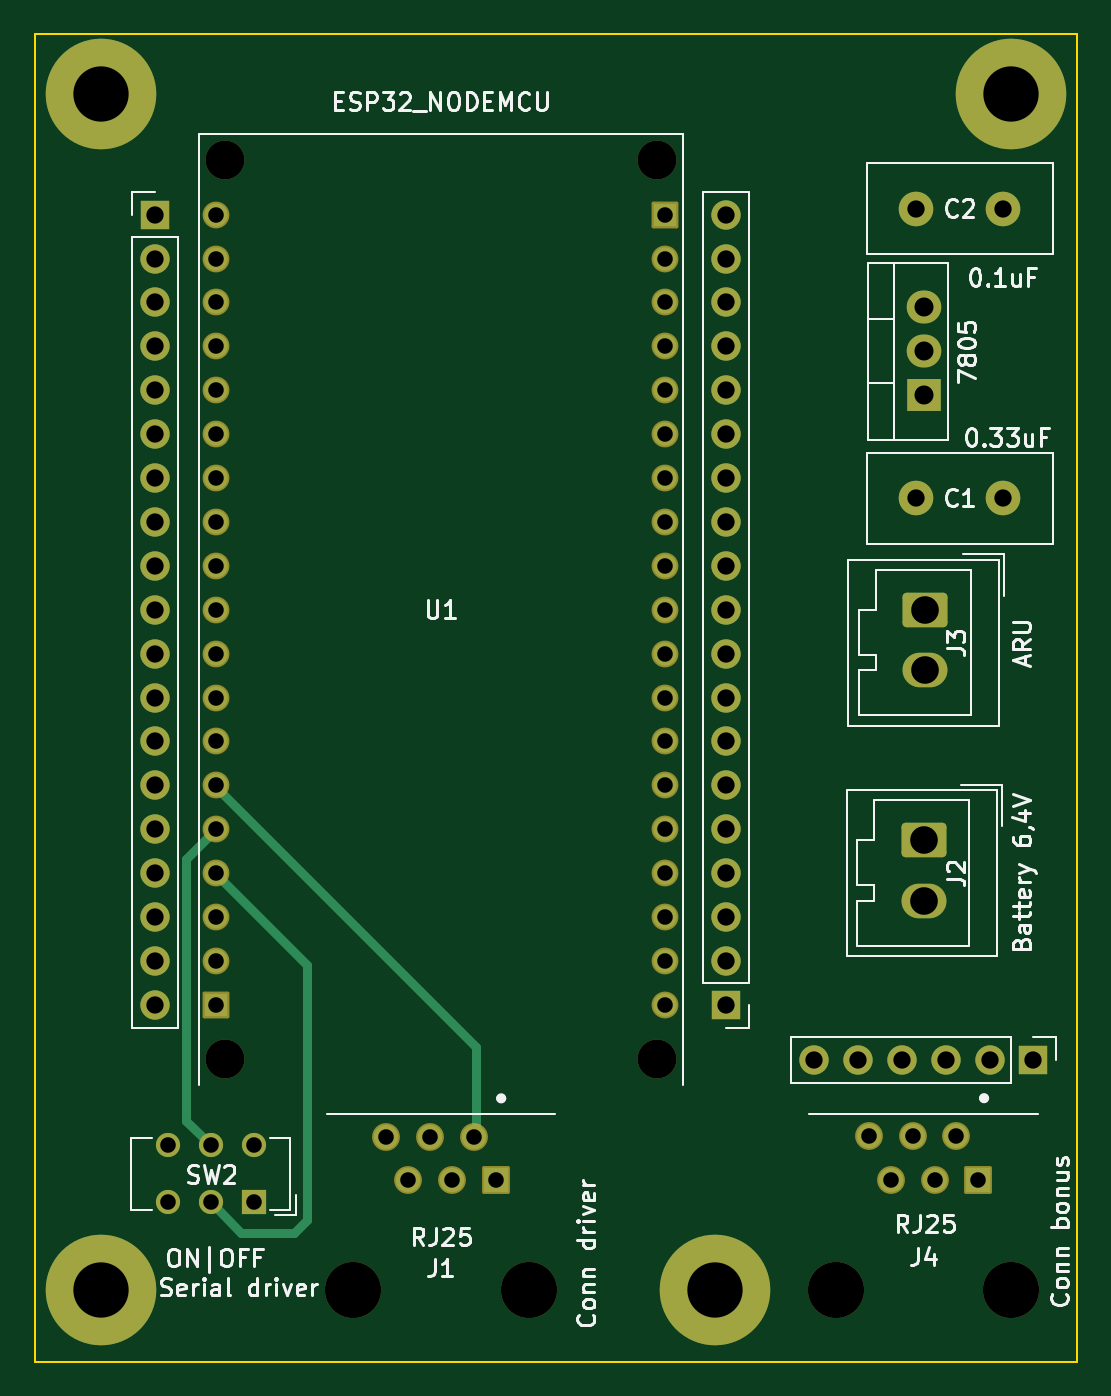
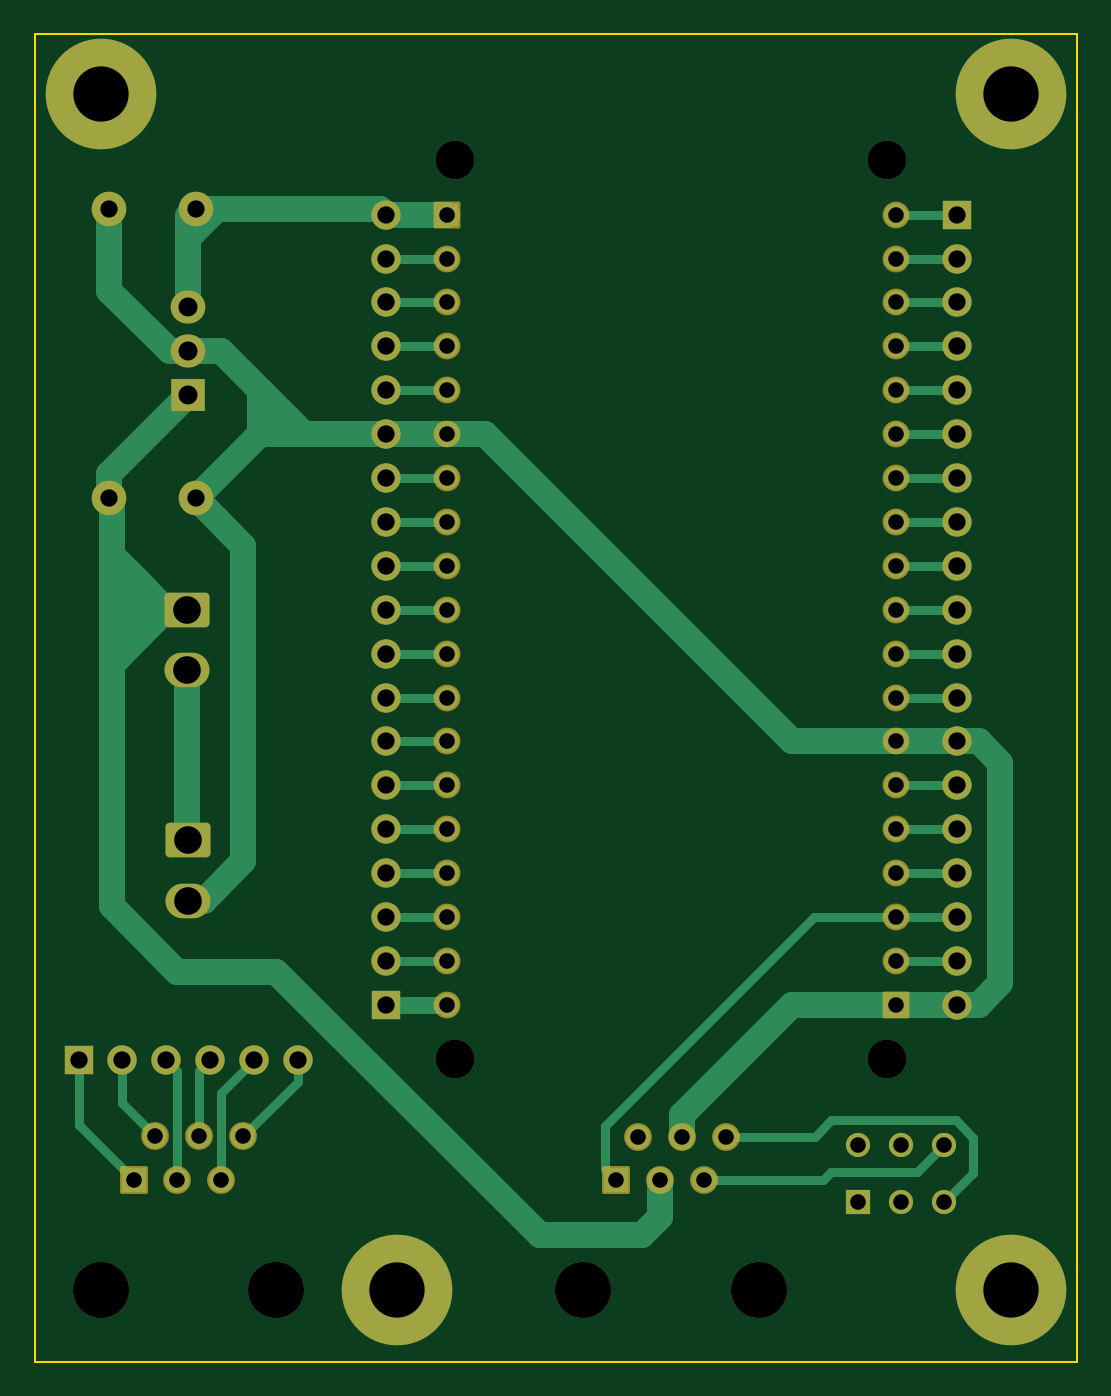
Circuit board: 11 layer files. Board 60.3 x 76.8 mm.
- bottom_copper: carte pami-B_Cu.gbl (11844 bytes)
- bottom_mask: carte pami-B_Mask.gbs (4917 bytes)
- paste: carte pami-B_Paste.gbp (491 bytes)
- bottom_silk: carte pami-B_Silkscreen.gbo (4927 bytes)
- outline: carte pami-Edge_Cuts.gm1 (651 bytes)
- top_copper: carte pami-F_Cu.gtl (6188 bytes)
- top_mask: carte pami-F_Mask.gts (4917 bytes)
- paste: carte pami-F_Paste.gtp (491 bytes)
- top_silk: carte pami-F_Silkscreen.gto (58423 bytes)
- drill: carte pami-NPTH.drl (545 bytes)
- drill: carte pami-PTH.drl (2428 bytes)

=== bottom_copper: carte pami-B_Cu.gbl (11844 bytes, source omitted) ===
=== bottom_mask: carte pami-B_Mask.gbs ===
G04 #@! TF.GenerationSoftware,KiCad,Pcbnew,7.0.10*
G04 #@! TF.CreationDate,2024-04-02T13:30:28+02:00*
G04 #@! TF.ProjectId,carte pami,63617274-6520-4706-916d-692e6b696361,rev?*
G04 #@! TF.SameCoordinates,Original*
G04 #@! TF.FileFunction,Soldermask,Bot*
G04 #@! TF.FilePolarity,Negative*
%FSLAX46Y46*%
G04 Gerber Fmt 4.6, Leading zero omitted, Abs format (unit mm)*
G04 Created by KiCad (PCBNEW 7.0.10) date 2024-04-02 13:30:28*
%MOMM*%
%LPD*%
G01*
G04 APERTURE LIST*
G04 Aperture macros list*
%AMRoundRect*
0 Rectangle with rounded corners*
0 $1 Rounding radius*
0 $2 $3 $4 $5 $6 $7 $8 $9 X,Y pos of 4 corners*
0 Add a 4 corners polygon primitive as box body*
4,1,4,$2,$3,$4,$5,$6,$7,$8,$9,$2,$3,0*
0 Add four circle primitives for the rounded corners*
1,1,$1+$1,$2,$3*
1,1,$1+$1,$4,$5*
1,1,$1+$1,$6,$7*
1,1,$1+$1,$8,$9*
0 Add four rect primitives between the rounded corners*
20,1,$1+$1,$2,$3,$4,$5,0*
20,1,$1+$1,$4,$5,$6,$7,0*
20,1,$1+$1,$6,$7,$8,$9,0*
20,1,$1+$1,$8,$9,$2,$3,0*%
G04 Aperture macros list end*
%ADD10RoundRect,0.250000X-1.050000X0.750000X-1.050000X-0.750000X1.050000X-0.750000X1.050000X0.750000X0*%
%ADD11O,2.600000X2.000000*%
%ADD12C,6.400000*%
%ADD13R,1.700000X1.700000*%
%ADD14O,1.700000X1.700000*%
%ADD15C,3.250000*%
%ADD16RoundRect,0.102000X-0.704000X0.704000X-0.704000X-0.704000X0.704000X-0.704000X0.704000X0.704000X0*%
%ADD17C,1.612000*%
%ADD18C,2.000000*%
%ADD19C,2.250000*%
%ADD20RoundRect,0.102000X0.675000X0.675000X-0.675000X0.675000X-0.675000X-0.675000X0.675000X-0.675000X0*%
%ADD21C,1.554000*%
%ADD22R,1.400000X1.400000*%
%ADD23C,1.400000*%
%ADD24R,2.000000X1.905000*%
%ADD25O,2.000000X1.905000*%
G04 APERTURE END LIST*
D10*
X145415000Y-89535000D03*
D11*
X145415000Y-93035000D03*
D12*
X150495000Y-46355000D03*
D13*
X151765000Y-102235000D03*
D14*
X149225000Y-102235000D03*
X146685000Y-102235000D03*
X144145000Y-102235000D03*
X141605000Y-102235000D03*
X139065000Y-102235000D03*
D13*
X100965000Y-53340000D03*
D14*
X100965000Y-55880000D03*
X100965000Y-58420000D03*
X100965000Y-60960000D03*
X100965000Y-63500000D03*
X100965000Y-66040000D03*
X100965000Y-68580000D03*
X100965000Y-71120000D03*
X100965000Y-73660000D03*
X100965000Y-76200000D03*
X100965000Y-78740000D03*
X100965000Y-81280000D03*
X100965000Y-83820000D03*
X100965000Y-86360000D03*
X100965000Y-88900000D03*
X100965000Y-91440000D03*
X100965000Y-93980000D03*
X100965000Y-96520000D03*
X100965000Y-99060000D03*
D15*
X122555000Y-115580000D03*
X112395000Y-115580000D03*
D16*
X120645000Y-109220000D03*
D17*
X119375000Y-106680000D03*
X118105000Y-109220000D03*
X116835000Y-106680000D03*
X115565000Y-109220000D03*
X114295000Y-106680000D03*
D18*
X150000000Y-69750000D03*
X145000000Y-69750000D03*
D12*
X97790000Y-46355000D03*
D15*
X150495000Y-115570000D03*
X140335000Y-115570000D03*
D16*
X148585000Y-109210000D03*
D17*
X147315000Y-106670000D03*
X146045000Y-109210000D03*
X144775000Y-106670000D03*
X143505000Y-109210000D03*
X142235000Y-106670000D03*
D10*
X145515000Y-76205000D03*
D11*
X145515000Y-79705000D03*
D19*
X129975000Y-102200000D03*
X129975000Y-50200000D03*
X104975000Y-102200000D03*
X104975000Y-50200000D03*
D20*
X104475000Y-99060000D03*
D21*
X104475000Y-96520000D03*
X104475000Y-93980000D03*
X104475000Y-91440000D03*
X104475000Y-88900000D03*
X104475000Y-86360000D03*
X104475000Y-83820000D03*
X104475000Y-81280000D03*
X104475000Y-78740000D03*
X104475000Y-76200000D03*
X104475000Y-73660000D03*
X104475000Y-71120000D03*
X104475000Y-68580000D03*
X104475000Y-66040000D03*
X104475000Y-63500000D03*
X104475000Y-60960000D03*
X104475000Y-58420000D03*
X104475000Y-55880000D03*
X104475000Y-53340000D03*
D20*
X130475000Y-53340000D03*
D21*
X130475000Y-55880000D03*
X130475000Y-58420000D03*
X130475000Y-60960000D03*
X130475000Y-63500000D03*
X130475000Y-66040000D03*
X130475000Y-68580000D03*
X130475000Y-71120000D03*
X130475000Y-73660000D03*
X130475000Y-76200000D03*
X130475000Y-78740000D03*
X130475000Y-81280000D03*
X130475000Y-83820000D03*
X130475000Y-86360000D03*
X130475000Y-88900000D03*
X130475000Y-91440000D03*
X130475000Y-93980000D03*
X130475000Y-96520000D03*
X130475000Y-99060000D03*
D12*
X133350000Y-115570000D03*
D18*
X150000000Y-53000000D03*
X145000000Y-53000000D03*
D13*
X133985000Y-99060000D03*
D14*
X133985000Y-96520000D03*
X133985000Y-93980000D03*
X133985000Y-91440000D03*
X133985000Y-88900000D03*
X133985000Y-86360000D03*
X133985000Y-83820000D03*
X133985000Y-81280000D03*
X133985000Y-78740000D03*
X133985000Y-76200000D03*
X133985000Y-73660000D03*
X133985000Y-71120000D03*
X133985000Y-68580000D03*
X133985000Y-66040000D03*
X133985000Y-63500000D03*
X133985000Y-60960000D03*
X133985000Y-58420000D03*
X133985000Y-55880000D03*
X133985000Y-53340000D03*
D22*
X106680000Y-110490000D03*
D23*
X104180000Y-110490000D03*
X101680000Y-110490000D03*
X106680000Y-107190000D03*
X104180000Y-107190000D03*
X101680000Y-107190000D03*
D24*
X145445000Y-63790000D03*
D25*
X145445000Y-61250000D03*
X145445000Y-58710000D03*
D12*
X97790000Y-115570000D03*
M02*

=== paste: carte pami-B_Paste.gbp ===
G04 #@! TF.GenerationSoftware,KiCad,Pcbnew,7.0.10*
G04 #@! TF.CreationDate,2024-04-02T13:30:28+02:00*
G04 #@! TF.ProjectId,carte pami,63617274-6520-4706-916d-692e6b696361,rev?*
G04 #@! TF.SameCoordinates,Original*
G04 #@! TF.FileFunction,Paste,Bot*
G04 #@! TF.FilePolarity,Positive*
%FSLAX46Y46*%
G04 Gerber Fmt 4.6, Leading zero omitted, Abs format (unit mm)*
G04 Created by KiCad (PCBNEW 7.0.10) date 2024-04-02 13:30:28*
%MOMM*%
%LPD*%
G01*
G04 APERTURE LIST*
G04 APERTURE END LIST*
M02*

=== bottom_silk: carte pami-B_Silkscreen.gbo (4927 bytes, source omitted) ===
=== outline: carte pami-Edge_Cuts.gm1 ===
G04 #@! TF.GenerationSoftware,KiCad,Pcbnew,7.0.10*
G04 #@! TF.CreationDate,2024-04-02T13:30:28+02:00*
G04 #@! TF.ProjectId,carte pami,63617274-6520-4706-916d-692e6b696361,rev?*
G04 #@! TF.SameCoordinates,Original*
G04 #@! TF.FileFunction,Profile,NP*
%FSLAX46Y46*%
G04 Gerber Fmt 4.6, Leading zero omitted, Abs format (unit mm)*
G04 Created by KiCad (PCBNEW 7.0.10) date 2024-04-02 13:30:28*
%MOMM*%
%LPD*%
G01*
G04 APERTURE LIST*
G04 #@! TA.AperFunction,Profile*
%ADD10C,0.100000*%
G04 #@! TD*
G04 APERTURE END LIST*
D10*
X93980000Y-42862500D02*
X154305000Y-42862500D01*
X154305000Y-119697500D01*
X93980000Y-119697500D01*
X93980000Y-42862500D01*
M02*

=== top_copper: carte pami-F_Cu.gtl (6188 bytes, source omitted) ===
=== top_mask: carte pami-F_Mask.gts ===
G04 #@! TF.GenerationSoftware,KiCad,Pcbnew,7.0.10*
G04 #@! TF.CreationDate,2024-04-02T13:30:28+02:00*
G04 #@! TF.ProjectId,carte pami,63617274-6520-4706-916d-692e6b696361,rev?*
G04 #@! TF.SameCoordinates,Original*
G04 #@! TF.FileFunction,Soldermask,Top*
G04 #@! TF.FilePolarity,Negative*
%FSLAX46Y46*%
G04 Gerber Fmt 4.6, Leading zero omitted, Abs format (unit mm)*
G04 Created by KiCad (PCBNEW 7.0.10) date 2024-04-02 13:30:28*
%MOMM*%
%LPD*%
G01*
G04 APERTURE LIST*
G04 Aperture macros list*
%AMRoundRect*
0 Rectangle with rounded corners*
0 $1 Rounding radius*
0 $2 $3 $4 $5 $6 $7 $8 $9 X,Y pos of 4 corners*
0 Add a 4 corners polygon primitive as box body*
4,1,4,$2,$3,$4,$5,$6,$7,$8,$9,$2,$3,0*
0 Add four circle primitives for the rounded corners*
1,1,$1+$1,$2,$3*
1,1,$1+$1,$4,$5*
1,1,$1+$1,$6,$7*
1,1,$1+$1,$8,$9*
0 Add four rect primitives between the rounded corners*
20,1,$1+$1,$2,$3,$4,$5,0*
20,1,$1+$1,$4,$5,$6,$7,0*
20,1,$1+$1,$6,$7,$8,$9,0*
20,1,$1+$1,$8,$9,$2,$3,0*%
G04 Aperture macros list end*
%ADD10RoundRect,0.250000X-1.050000X0.750000X-1.050000X-0.750000X1.050000X-0.750000X1.050000X0.750000X0*%
%ADD11O,2.600000X2.000000*%
%ADD12C,6.400000*%
%ADD13R,1.700000X1.700000*%
%ADD14O,1.700000X1.700000*%
%ADD15C,3.250000*%
%ADD16RoundRect,0.102000X-0.704000X0.704000X-0.704000X-0.704000X0.704000X-0.704000X0.704000X0.704000X0*%
%ADD17C,1.612000*%
%ADD18C,2.000000*%
%ADD19C,2.250000*%
%ADD20RoundRect,0.102000X0.675000X0.675000X-0.675000X0.675000X-0.675000X-0.675000X0.675000X-0.675000X0*%
%ADD21C,1.554000*%
%ADD22R,1.400000X1.400000*%
%ADD23C,1.400000*%
%ADD24R,2.000000X1.905000*%
%ADD25O,2.000000X1.905000*%
G04 APERTURE END LIST*
D10*
X145415000Y-89535000D03*
D11*
X145415000Y-93035000D03*
D12*
X150495000Y-46355000D03*
D13*
X151765000Y-102235000D03*
D14*
X149225000Y-102235000D03*
X146685000Y-102235000D03*
X144145000Y-102235000D03*
X141605000Y-102235000D03*
X139065000Y-102235000D03*
D13*
X100965000Y-53340000D03*
D14*
X100965000Y-55880000D03*
X100965000Y-58420000D03*
X100965000Y-60960000D03*
X100965000Y-63500000D03*
X100965000Y-66040000D03*
X100965000Y-68580000D03*
X100965000Y-71120000D03*
X100965000Y-73660000D03*
X100965000Y-76200000D03*
X100965000Y-78740000D03*
X100965000Y-81280000D03*
X100965000Y-83820000D03*
X100965000Y-86360000D03*
X100965000Y-88900000D03*
X100965000Y-91440000D03*
X100965000Y-93980000D03*
X100965000Y-96520000D03*
X100965000Y-99060000D03*
D15*
X122555000Y-115580000D03*
X112395000Y-115580000D03*
D16*
X120645000Y-109220000D03*
D17*
X119375000Y-106680000D03*
X118105000Y-109220000D03*
X116835000Y-106680000D03*
X115565000Y-109220000D03*
X114295000Y-106680000D03*
D18*
X150000000Y-69750000D03*
X145000000Y-69750000D03*
D12*
X97790000Y-46355000D03*
D15*
X150495000Y-115570000D03*
X140335000Y-115570000D03*
D16*
X148585000Y-109210000D03*
D17*
X147315000Y-106670000D03*
X146045000Y-109210000D03*
X144775000Y-106670000D03*
X143505000Y-109210000D03*
X142235000Y-106670000D03*
D10*
X145515000Y-76205000D03*
D11*
X145515000Y-79705000D03*
D19*
X129975000Y-102200000D03*
X129975000Y-50200000D03*
X104975000Y-102200000D03*
X104975000Y-50200000D03*
D20*
X104475000Y-99060000D03*
D21*
X104475000Y-96520000D03*
X104475000Y-93980000D03*
X104475000Y-91440000D03*
X104475000Y-88900000D03*
X104475000Y-86360000D03*
X104475000Y-83820000D03*
X104475000Y-81280000D03*
X104475000Y-78740000D03*
X104475000Y-76200000D03*
X104475000Y-73660000D03*
X104475000Y-71120000D03*
X104475000Y-68580000D03*
X104475000Y-66040000D03*
X104475000Y-63500000D03*
X104475000Y-60960000D03*
X104475000Y-58420000D03*
X104475000Y-55880000D03*
X104475000Y-53340000D03*
D20*
X130475000Y-53340000D03*
D21*
X130475000Y-55880000D03*
X130475000Y-58420000D03*
X130475000Y-60960000D03*
X130475000Y-63500000D03*
X130475000Y-66040000D03*
X130475000Y-68580000D03*
X130475000Y-71120000D03*
X130475000Y-73660000D03*
X130475000Y-76200000D03*
X130475000Y-78740000D03*
X130475000Y-81280000D03*
X130475000Y-83820000D03*
X130475000Y-86360000D03*
X130475000Y-88900000D03*
X130475000Y-91440000D03*
X130475000Y-93980000D03*
X130475000Y-96520000D03*
X130475000Y-99060000D03*
D12*
X133350000Y-115570000D03*
D18*
X150000000Y-53000000D03*
X145000000Y-53000000D03*
D13*
X133985000Y-99060000D03*
D14*
X133985000Y-96520000D03*
X133985000Y-93980000D03*
X133985000Y-91440000D03*
X133985000Y-88900000D03*
X133985000Y-86360000D03*
X133985000Y-83820000D03*
X133985000Y-81280000D03*
X133985000Y-78740000D03*
X133985000Y-76200000D03*
X133985000Y-73660000D03*
X133985000Y-71120000D03*
X133985000Y-68580000D03*
X133985000Y-66040000D03*
X133985000Y-63500000D03*
X133985000Y-60960000D03*
X133985000Y-58420000D03*
X133985000Y-55880000D03*
X133985000Y-53340000D03*
D22*
X106680000Y-110490000D03*
D23*
X104180000Y-110490000D03*
X101680000Y-110490000D03*
X106680000Y-107190000D03*
X104180000Y-107190000D03*
X101680000Y-107190000D03*
D24*
X145445000Y-63790000D03*
D25*
X145445000Y-61250000D03*
X145445000Y-58710000D03*
D12*
X97790000Y-115570000D03*
M02*

=== paste: carte pami-F_Paste.gtp ===
G04 #@! TF.GenerationSoftware,KiCad,Pcbnew,7.0.10*
G04 #@! TF.CreationDate,2024-04-02T13:30:28+02:00*
G04 #@! TF.ProjectId,carte pami,63617274-6520-4706-916d-692e6b696361,rev?*
G04 #@! TF.SameCoordinates,Original*
G04 #@! TF.FileFunction,Paste,Top*
G04 #@! TF.FilePolarity,Positive*
%FSLAX46Y46*%
G04 Gerber Fmt 4.6, Leading zero omitted, Abs format (unit mm)*
G04 Created by KiCad (PCBNEW 7.0.10) date 2024-04-02 13:30:28*
%MOMM*%
%LPD*%
G01*
G04 APERTURE LIST*
G04 APERTURE END LIST*
M02*

=== top_silk: carte pami-F_Silkscreen.gto (58423 bytes, source omitted) ===
=== drill: carte pami-NPTH.drl ===
M48
; DRILL file {KiCad 7.0.10} date Tuesday, April 02, 2024 at 01:30:30 PM
; FORMAT={-:-/ absolute / metric / decimal}
; #@! TF.CreationDate,2024-04-02T13:30:30+02:00
; #@! TF.GenerationSoftware,Kicad,Pcbnew,7.0.10
; #@! TF.FileFunction,NonPlated,1,2,NPTH
FMAT,2
METRIC
; #@! TA.AperFunction,NonPlated,NPTH,ComponentDrill
T1C2.250
; #@! TA.AperFunction,NonPlated,NPTH,ComponentDrill
T2C3.250
%
G90
G05
T1
X104.975Y-50.2
X104.975Y-102.2
X129.975Y-50.2
X129.975Y-102.2
T2
X112.395Y-115.58
X122.555Y-115.58
X140.335Y-115.57
X150.495Y-115.57
M30

=== drill: carte pami-PTH.drl ===
M48
; DRILL file {KiCad 7.0.10} date Tuesday, April 02, 2024 at 01:30:30 PM
; FORMAT={-:-/ absolute / metric / decimal}
; #@! TF.CreationDate,2024-04-02T13:30:30+02:00
; #@! TF.GenerationSoftware,Kicad,Pcbnew,7.0.10
; #@! TF.FileFunction,Plated,1,2,PTH
FMAT,2
METRIC
; #@! TA.AperFunction,Plated,PTH,ComponentDrill
T1C0.900
; #@! TA.AperFunction,Plated,PTH,ComponentDrill
T2C1.000
; #@! TA.AperFunction,Plated,PTH,ComponentDrill
T3C1.100
; #@! TA.AperFunction,Plated,PTH,ComponentDrill
T4C1.600
; #@! TA.AperFunction,Plated,PTH,ComponentDrill
T5C3.200
%
G90
G05
T1
X101.68Y-107.19
X101.68Y-110.49
X104.18Y-107.19
X104.18Y-110.49
X104.475Y-53.34
X104.475Y-55.88
X104.475Y-58.42
X104.475Y-60.96
X104.475Y-63.5
X104.475Y-66.04
X104.475Y-68.58
X104.475Y-71.12
X104.475Y-73.66
X104.475Y-76.2
X104.475Y-78.74
X104.475Y-81.28
X104.475Y-83.82
X104.475Y-86.36
X104.475Y-88.9
X104.475Y-91.44
X104.475Y-93.98
X104.475Y-96.52
X104.475Y-99.06
X106.68Y-107.19
X106.68Y-110.49
X114.295Y-106.68
X115.565Y-109.22
X116.835Y-106.68
X118.105Y-109.22
X119.375Y-106.68
X120.645Y-109.22
X130.475Y-53.34
X130.475Y-55.88
X130.475Y-58.42
X130.475Y-60.96
X130.475Y-63.5
X130.475Y-66.04
X130.475Y-68.58
X130.475Y-71.12
X130.475Y-73.66
X130.475Y-76.2
X130.475Y-78.74
X130.475Y-81.28
X130.475Y-83.82
X130.475Y-86.36
X130.475Y-88.9
X130.475Y-91.44
X130.475Y-93.98
X130.475Y-96.52
X130.475Y-99.06
X142.235Y-106.67
X143.505Y-109.21
X144.775Y-106.67
X146.045Y-109.21
X147.315Y-106.67
X148.585Y-109.21
T2
X100.965Y-53.34
X100.965Y-55.88
X100.965Y-58.42
X100.965Y-60.96
X100.965Y-63.5
X100.965Y-66.04
X100.965Y-68.58
X100.965Y-71.12
X100.965Y-73.66
X100.965Y-76.2
X100.965Y-78.74
X100.965Y-81.28
X100.965Y-83.82
X100.965Y-86.36
X100.965Y-88.9
X100.965Y-91.44
X100.965Y-93.98
X100.965Y-96.52
X100.965Y-99.06
X133.985Y-53.34
X133.985Y-55.88
X133.985Y-58.42
X133.985Y-60.96
X133.985Y-63.5
X133.985Y-66.04
X133.985Y-68.58
X133.985Y-71.12
X133.985Y-73.66
X133.985Y-76.2
X133.985Y-78.74
X133.985Y-81.28
X133.985Y-83.82
X133.985Y-86.36
X133.985Y-88.9
X133.985Y-91.44
X133.985Y-93.98
X133.985Y-96.52
X133.985Y-99.06
X139.065Y-102.235
X141.605Y-102.235
X144.145Y-102.235
X145.0Y-53.0
X145.0Y-69.75
X146.685Y-102.235
X149.225Y-102.235
X150.0Y-53.0
X150.0Y-69.75
X151.765Y-102.235
T3
X145.445Y-58.71
X145.445Y-61.25
X145.445Y-63.79
T4
X145.415Y-89.535
X145.415Y-93.035
X145.515Y-76.205
X145.515Y-79.705
T5
X97.79Y-46.355
X97.79Y-115.57
X133.35Y-115.57
X150.495Y-46.355
M30
